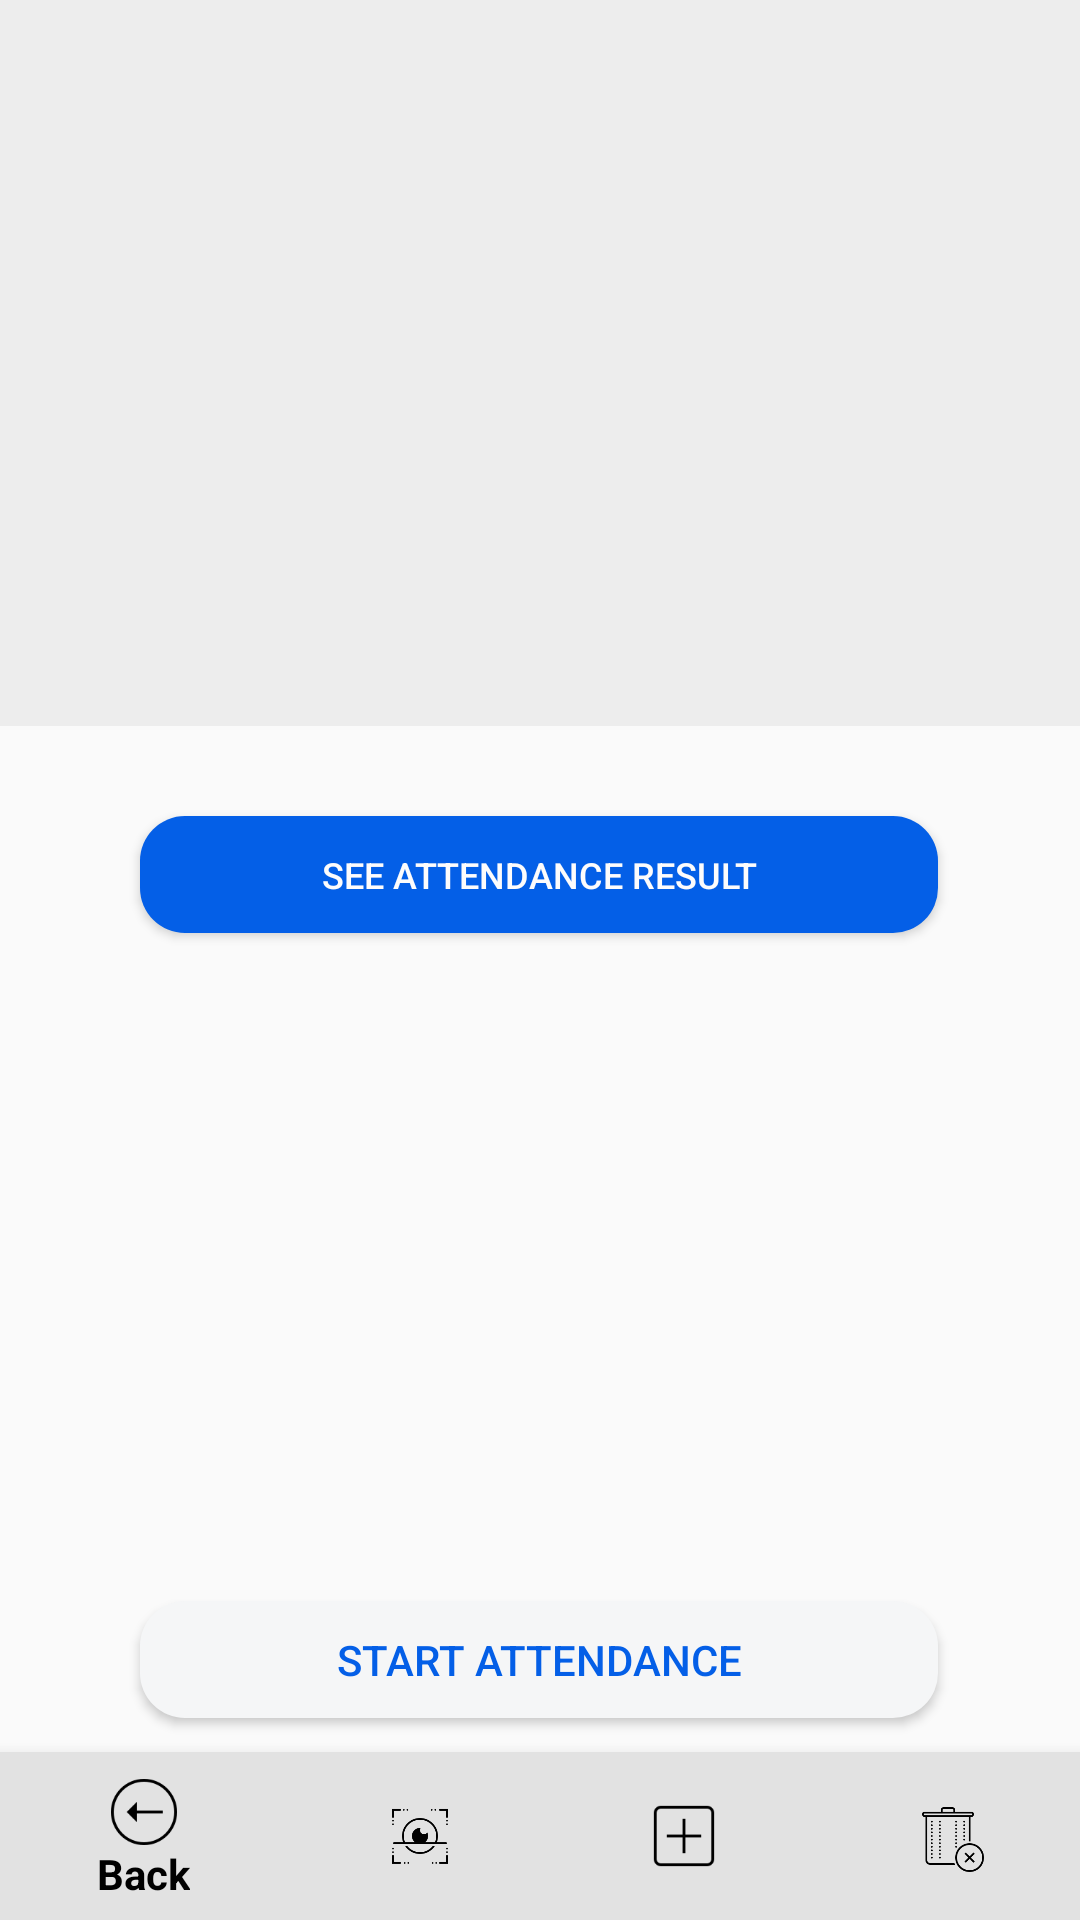

Produce the Android XML layout that renders to this screen, including the resource entries it uses.
<!-- AndroidManifest.xml: application theme AppTheme -->
<!-- res/layout/fragment_manage_classes.xml -->
<?xml version="1.0" encoding="utf-8"?>
<layout xmlns:android="http://schemas.android.com/apk/res/android"
    xmlns:app="http://schemas.android.com/apk/res-auto"
    xmlns:tools="http://schemas.android.com/tools">

    <androidx.constraintlayout.widget.ConstraintLayout
        android:id="@+id/frameLayout"
        android:layout_width="match_parent"
        android:layout_height="match_parent"
        tools:context=".ManageClasses">


        <androidx.constraintlayout.widget.ConstraintLayout
            android:id="@+id/form"
            android:layout_width="379dp"
            android:layout_height="503dp"
            android:visibility="gone"
            app:layout_constraintEnd_toEndOf="parent"
            app:layout_constraintHorizontal_bias="0.497"
            app:layout_constraintStart_toStartOf="parent"
            app:layout_constraintTop_toTopOf="parent">


            <TextView
                android:id="@+id/textView21"
                android:layout_width="wrap_content"
                android:layout_height="wrap_content"
                android:text="Add Class"
                android:textSize="24sp"
                app:layout_constraintBottom_toTopOf="@+id/editText"
                app:layout_constraintEnd_toEndOf="parent"
                app:layout_constraintStart_toStartOf="parent"
                app:layout_constraintTop_toTopOf="parent"
                app:layout_constraintVertical_bias="1.0" />

            <EditText
                android:id="@+id/editText"
                android:layout_width="319dp"
                android:layout_height="51dp"
                android:layout_marginStart="16dp"
                android:layout_marginTop="228dp"
                android:layout_marginEnd="16dp"
                android:ems="10"
                android:hint="Course Name"
                android:inputType="text"
                app:layout_constraintEnd_toEndOf="parent"
                app:layout_constraintStart_toStartOf="parent"
                app:layout_constraintTop_toTopOf="parent" />

            <Button
                android:id="@+id/button5"
                android:layout_width="266dp"
                android:layout_height="39dp"
                android:layout_marginTop="10dp"
                android:background="@drawable/btn_rounded"
                android:text="Add Course"
                android:textColor="#F4F5F7"
                app:layout_constraintBottom_toBottomOf="parent"
                app:layout_constraintEnd_toEndOf="parent"
                app:layout_constraintHorizontal_bias="0.497"
                app:layout_constraintStart_toStartOf="parent"
                app:layout_constraintTop_toBottomOf="@+id/editText6" />

            <EditText
                android:id="@+id/editText6"
                android:layout_width="319dp"
                android:layout_height="82dp"
                android:layout_marginStart="16dp"
                android:layout_marginEnd="16dp"
                android:background="@drawable/border_textview"
                android:ems="10"
                android:hint="@string/description_course"
                android:inputType="textMultiLine"
                android:lines="4"
                android:overScrollMode="always"
                android:scrollbarStyle="insideInset"
                android:scrollbars="vertical"
                android:scrollHorizontally="false"
                android:text=""
                android:textAppearance="?android:attr/textAppearanceMedium"
                app:layout_constraintBottom_toTopOf="@+id/button5"
                app:layout_constraintEnd_toEndOf="parent"
                app:layout_constraintStart_toStartOf="parent"
                app:layout_constraintTop_toBottomOf="@+id/editText"
                app:layout_constraintVertical_bias="0.082" />

        </androidx.constraintlayout.widget.ConstraintLayout>

        <androidx.constraintlayout.widget.Guideline
            android:id="@+id/courseInfor"
            android:layout_width="wrap_content"
            android:layout_height="wrap_content"
            android:orientation="horizontal"
            app:layout_constraintGuide_begin="20dp" />


        <androidx.constraintlayout.widget.ConstraintLayout
            android:id="@+id/courseInfo"
            android:layout_width="393dp"
            android:layout_height="242dp"
            android:background="#ededed"
            app:layout_constraintEnd_toEndOf="parent"
            app:layout_constraintStart_toStartOf="parent"
            app:layout_constraintTop_toTopOf="parent">

            <TextView
                android:id="@+id/textView9"
                android:layout_width="wrap_content"
                android:layout_height="wrap_content"
                android:layout_marginTop="36dp"
                android:textSize="24sp"
                android:textStyle="bold"
                app:layout_constraintEnd_toEndOf="parent"
                app:layout_constraintStart_toStartOf="parent"
                app:layout_constraintTop_toTopOf="parent" />

            <TextView
                android:id="@+id/textView10"
                android:layout_width="wrap_content"
                android:layout_height="wrap_content"
                android:layout_marginBottom="40dp"
                app:layout_constraintBottom_toBottomOf="parent"
                app:layout_constraintEnd_toEndOf="@+id/courseID"
                app:layout_constraintStart_toStartOf="@+id/courseID"
                app:layout_constraintTop_toBottomOf="@+id/textView9" />

            <TextView
                android:id="@+id/courseID"
                android:layout_width="wrap_content"
                android:layout_height="wrap_content"
                android:layout_marginTop="16dp"
                app:layout_constraintBottom_toTopOf="@+id/textView10"
                app:layout_constraintEnd_toEndOf="parent"
                app:layout_constraintStart_toStartOf="parent"
                app:layout_constraintTop_toBottomOf="@+id/textView9"
                app:layout_constraintVertical_bias="0.0" />
        </androidx.constraintlayout.widget.ConstraintLayout>

        <Button
            android:id="@+id/attendance"
            android:layout_width="266dp"
            android:layout_height="39dp"
            android:background="@drawable/btn_rounded2"
            android:text="@string/startAttendance"
            android:textColor="#045FE7"
            android:textSize="14sp"
            app:layout_constraintBottom_toTopOf="@+id/bottomNavigationView2"
            app:layout_constraintEnd_toEndOf="parent"
            app:layout_constraintHorizontal_bias="0.496"
            app:layout_constraintStart_toStartOf="parent"
            app:layout_constraintTop_toBottomOf="@+id/studentList" />

        <androidx.recyclerview.widget.RecyclerView
            android:id="@+id/studentList"
            android:layout_width="243dp"
            android:layout_height="203dp"
            android:layout_marginTop="28dp"
            app:layoutManager="androidx.recyclerview.widget.LinearLayoutManager"
            app:layout_constraintBottom_toBottomOf="parent"
            app:layout_constraintEnd_toEndOf="parent"
            app:layout_constraintStart_toStartOf="parent"
            app:layout_constraintTop_toBottomOf="@+id/courseInfo"
            app:layout_constraintVertical_bias="0.293" />

        <TextView
            android:id="@+id/timer"
            android:layout_width="wrap_content"
            android:layout_height="wrap_content"
            android:layout_marginTop="42dp"
            android:textSize="30sp"
            android:textStyle="bold"
            app:layout_constraintBottom_toTopOf="@+id/studentList"
            app:layout_constraintEnd_toEndOf="parent"
            app:layout_constraintHorizontal_bias="0.498"
            app:layout_constraintStart_toStartOf="parent"
            app:layout_constraintTop_toBottomOf="@+id/courseInfo"
            app:layout_constraintVertical_bias="0.0" />

        <Button
            android:id="@+id/seeResult"
            android:layout_width="266dp"
            android:layout_height="39dp"
            android:layout_marginBottom="8dp"
            android:background="@drawable/btn_rounded"
            android:text="@string/seeResult"
            android:textColor="#FDFCFC"
            android:textSize="12sp"
            app:layout_constraintBottom_toTopOf="@+id/studentList"
            app:layout_constraintEnd_toEndOf="parent"
            app:layout_constraintHorizontal_bias="0.496"
            app:layout_constraintStart_toStartOf="parent"
            app:layout_constraintTop_toBottomOf="@+id/courseInfo"
            app:layout_constraintVertical_bias="1.0" />

        <com.google.android.material.bottomnavigation.BottomNavigationView
            android:id="@+id/bottomNavigationView2"
            android:layout_width="match_parent"
            android:layout_height="wrap_content"
            android:layout_alignParentBottom="true"
            android:background="#e2e2e2"
            app:itemIconTint="@drawable/colorchange"
            app:itemTextColor="@drawable/colorchange"
            app:menu="@menu/manageclassnav"
            app:layout_constraintBottom_toBottomOf="parent"
            app:layout_constraintEnd_toEndOf="parent">

        </com.google.android.material.bottomnavigation.BottomNavigationView>

    </androidx.constraintlayout.widget.ConstraintLayout>


</layout>
<!-- resources referenced by this layout -->
<resources>
  <!-- drawable border_textview (drawable) -->
  <?xml version="1.0" encoding="utf-8"?>
  <selector xmlns:android="http://schemas.android.com/apk/res/android">
      <item>
          <shape android:shape="rectangle">
              <stroke android:width="2dp" android:color="#616161"/>
              <gradient
                  android:startColor="#f4f4f4"
                  android:endColor="#cccccc"
                  android:angle="90"
                  />
          </shape>
      </item>
  </selector>
  <!-- drawable btn_rounded (drawable-mdpi) -->
  <?xml version="1.0" encoding="utf-8"?>
  
  <shape xmlns:android="http://schemas.android.com/apk/res/android"
  android:shape="rectangle" android:padding="10dp">
  <solid android:color="#045FE7"/>
  <corners
      android:bottomRightRadius="15dp"
      android:bottomLeftRadius="15dp"
      android:topLeftRadius="15dp"
      android:topRightRadius="15dp"/>
  </shape>
  <!-- drawable btn_rounded2 (drawable-mdpi) -->
  <?xml version="1.0" encoding="utf-8"?>
  
  <shape xmlns:android="http://schemas.android.com/apk/res/android"
      android:shape="rectangle" android:padding="10dp">
      <solid android:color="#F5F6F7"/>
      <corners
          android:bottomRightRadius="15dp"
          android:bottomLeftRadius="15dp"
          android:topLeftRadius="15dp"
          android:topRightRadius="15dp"/>
  </shape>
  <!-- drawable colorchange (drawable) -->
  <?xml version="1.0" encoding="utf-8"?>
  <selector xmlns:android="http://schemas.android.com/apk/res/android">
      <item android:color="#000000" android:state_enabled="true" />
      <item android:color="#ffffff" android:state_enabled="false" />
  </selector>
  <string name="description_course">Course Description</string>
  <string name="seeResult">See Attendance Result</string>
  <string name="startAttendance">Start Attendance</string>
  <style name="AppTheme" parent="Theme.AppCompat.Light.NoActionBar">
          
          <item name="colorPrimaryDark">@color/colorPrimaryDark</item>
          <item name="colorAccent">@color/colorAccent</item>
          <item name="colorPrimary">@android:color/transparent</item>
          <item name="windowActionBarOverlay">true</item>
  
      </style>
  <color name="colorPrimaryDark">#00574B</color>
  <color name="colorAccent">#D81B60</color>
</resources>
